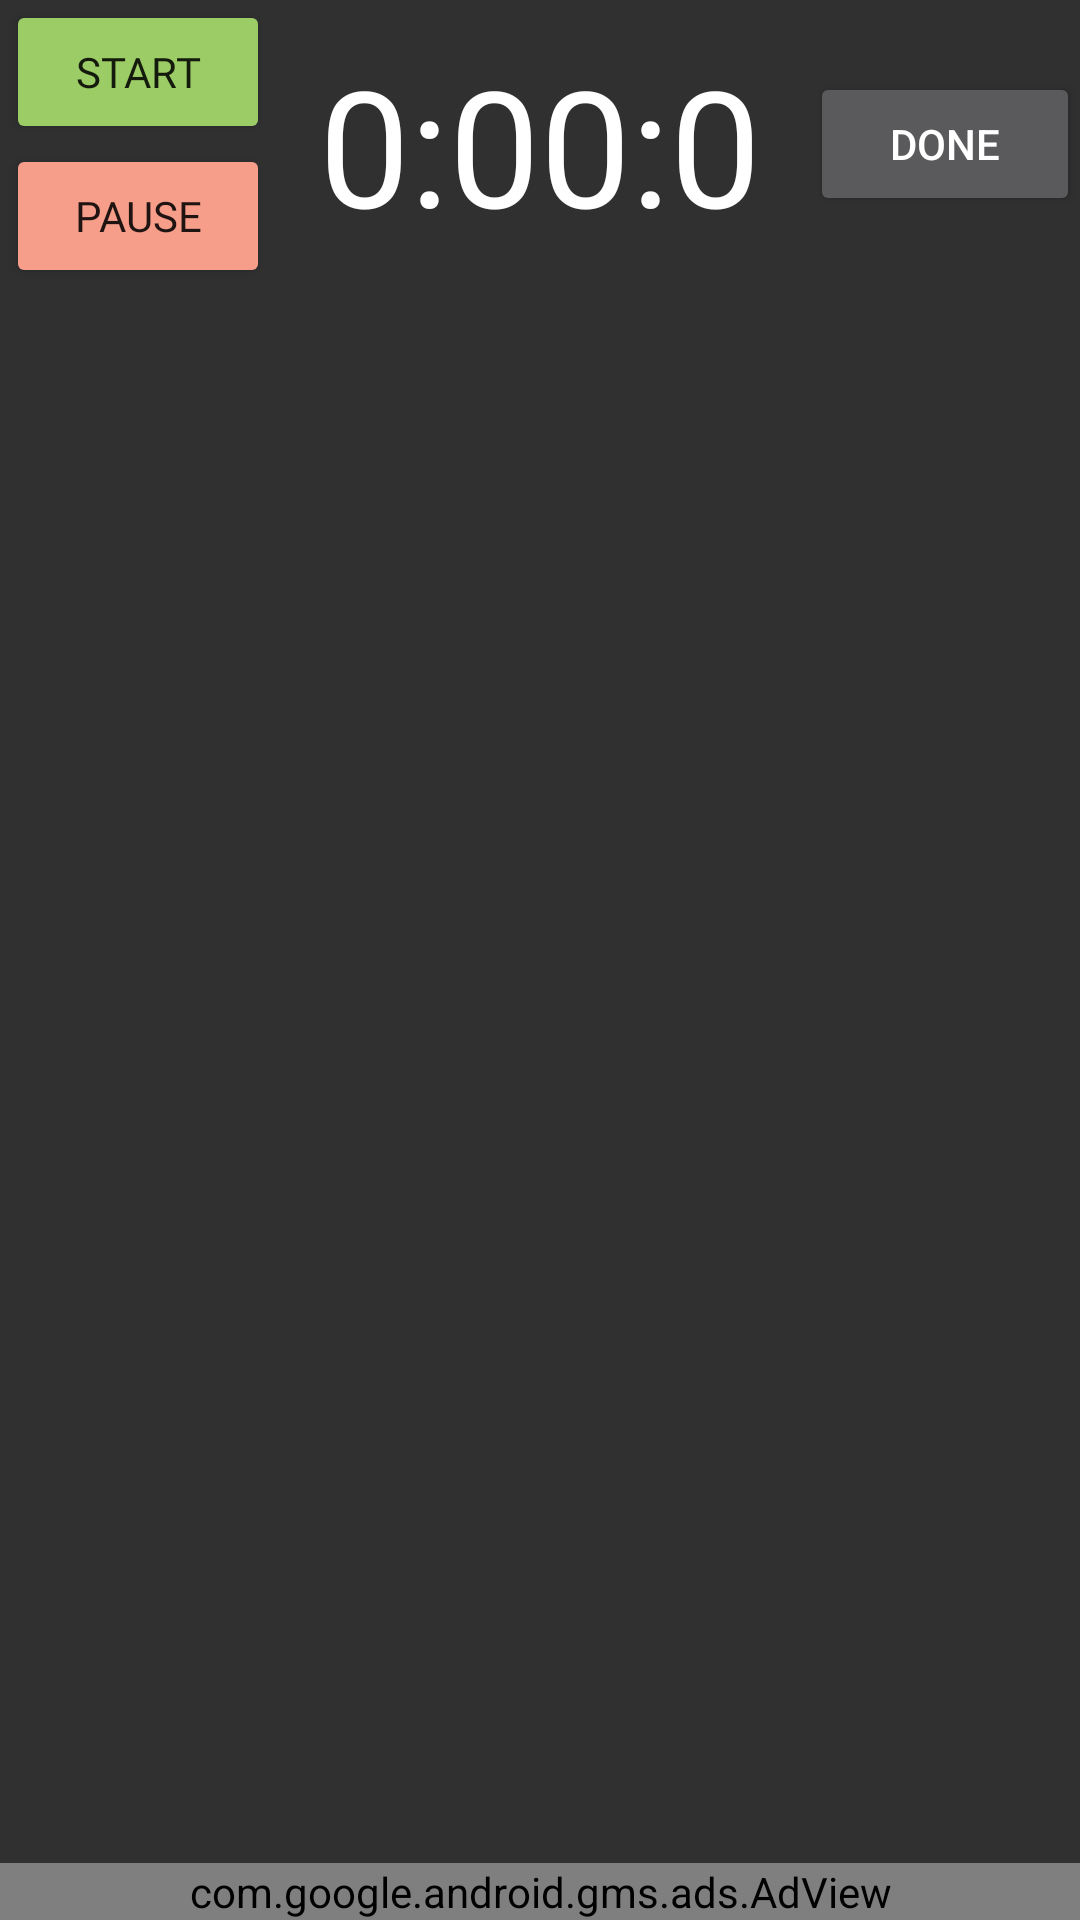

This screen was rendered from an Android layout file. Write that file and the resources it references.
<!-- AndroidManifest.xml: application theme AppTheme -->
<!-- res/layout/activity_working_out.xml -->
<?xml version="1.0" encoding="utf-8"?>
<android.support.constraint.ConstraintLayout xmlns:android="http://schemas.android.com/apk/res/android"
    xmlns:app="http://schemas.android.com/apk/res-auto"
    xmlns:tools="http://schemas.android.com/tools"
    android:id="@+id/container"
    android:layout_width="match_parent"
    android:layout_height="match_parent"
    tools:context="vyvital.fitz.WorkingOutActivity">

    <LinearLayout
        android:id="@+id/linearLayout"
        android:layout_width="match_parent"
        android:layout_height="wrap_content"
        android:gravity="center"
        android:orientation="horizontal"
        app:layout_constraintEnd_toEndOf="parent"
        app:layout_constraintStart_toStartOf="parent"
        app:layout_constraintTop_toTopOf="parent">

        <LinearLayout
            android:id="@+id/miniLinearLayout"
            android:layout_width="0dp"
            android:layout_height="wrap_content"
            android:layout_weight="1"
            android:gravity="end"
            android:orientation="vertical">

            <Button
                android:id="@+id/btnStart"
                android:layout_width="wrap_content"
                android:layout_height="wrap_content"
                android:backgroundTint="@color/greenz"
                android:elevation="4dp"
                android:fontFamily="@font/qanelas"
                android:text="@string/start"
                android:theme="@style/ButtonStyle" />

            <Button
                android:id="@+id/btnPause"
                android:layout_width="wrap_content"
                android:layout_height="wrap_content"
                android:backgroundTint="@color/colorPrimary"
                android:elevation="4dp"
                android:fontFamily="@font/qanelas"
                android:text="@string/pause"
                android:theme="@style/ButtonStyle" />

        </LinearLayout>

        <Chronometer
            android:id="@+id/chrono"
            android:layout_width="0dp"
            android:layout_height="wrap_content"
            android:layout_weight="2"
            android:fontFamily="@font/qanelasbold"
            android:format="0:00:0"
            android:gravity="center"
            android:textSize="54sp" />

        <Button
            android:id="@+id/done"
            android:layout_width="0dp"
            android:layout_height="wrap_content"
            android:layout_weight="1"
            android:text="@string/done" />

    </LinearLayout>


    <android.support.v7.widget.RecyclerView
        android:id="@+id/workoutRV"
        android:layout_width="match_parent"
        android:layout_height="0dp"
        android:layout_marginTop="2dp"
        android:layout_marginBottom="4dp"
        app:layout_constraintBottom_toTopOf="@id/banner"
        app:layout_constraintEnd_toEndOf="parent"
        app:layout_constraintStart_toStartOf="parent"
        app:layout_constraintTop_toBottomOf="@+id/linearLayout">

    </android.support.v7.widget.RecyclerView>

    <com.google.android.gms.ads.AdView
        xmlns:ads="http://schemas.android.com/apk/res-auto"
        android:id="@+id/banner"
        android:layout_width="match_parent"
        android:layout_height="wrap_content"
        ads:adSize="SMART_BANNER"
        ads:adUnitId="ca-app-pub-3940256099942544/6300978111"
        app:layout_constraintTop_toBottomOf="@id/workoutRV"
        app:layout_constraintBottom_toBottomOf="parent"
        app:layout_constraintEnd_toEndOf="parent"
        app:layout_constraintStart_toStartOf="parent">

    </com.google.android.gms.ads.AdView>

</android.support.constraint.ConstraintLayout>
<!-- resources referenced by this layout -->
<resources>
  <color name="colorPrimary">#F69E8A</color>
  <color name="greenz">#9CCC65</color>
  <string name="done">Done</string>
  <string name="pause">Pause</string>
  <string name="start">Start</string>
  <style name="ButtonStyle" parent="Theme.AppCompat.Light.NoActionBar">
          <item name="android:textSize">14sp</item>
          <item name="colorControlNormal">@color/colorAccent</item>
          <item name="colorControlActivated">@color/colorAccent</item>
          <item name="colorControlHighlight">@color/colorPrimaryLight</item>
      </style>
  <style name="AppTheme" parent="Theme.AppCompat">
          
          <item name="colorPrimary">@color/colorPrimary</item>
          <item name="colorPrimaryDark">@color/colorPrimaryDark</item>
          <item name="colorAccent">@color/colorAccent</item>
          <item name="android:windowContentTransitions">true</item>
      </style>
  <color name="colorAccent">#F69E8A</color>
  <color name="colorPrimaryLight">#f7b1a1</color>
  <color name="colorPrimaryDark">#c16f5d</color>
</resources>
